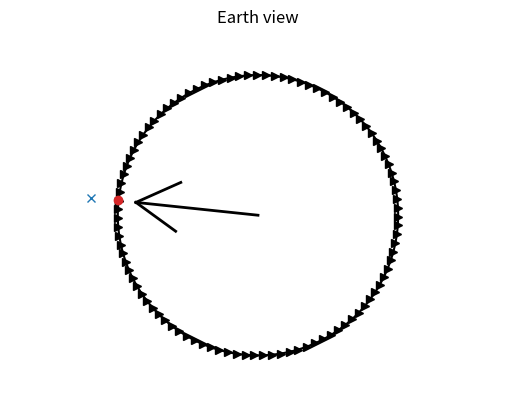
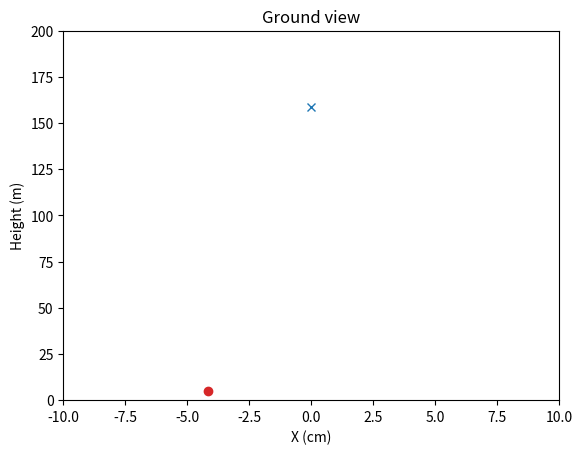

These figures' Python source, in order:
"""
Simulation of the object falling in a rotating frame
"""
import math
import numpy as np
import matplotlib.pyplot as plt
from scipy.integrate import odeint

class C:
    g = 9.8 # [m], gravity
    omega = np.pi*2/24/3600 # [rad], angular velocity of the earth
    r = 6378.0*1000/2 # [m], the earth radius
    draw_r = 800 # [m], the earth radius for plot
    h = 158.5 # [m], object init height


def state_dot(x, t):
    """ODE of the falling object
    Args:
        x (array): [r, theta, r_dot, theta_dot]
        t : time
    """
    r, theta, r_dot, theta_dot = x
    
    r_dot = r_dot
    theta_dot = theta_dot
    r_dot_dot = r*theta_dot**2 - C.g
    theta_dot_dot = (-2*r_dot*theta_dot)/r

    x_dot = np.array([r_dot, theta_dot, r_dot_dot, theta_dot_dot])
    return x_dot

def draw_earth(theta):
    angles = np.linspace(theta, np.pi*2+theta, 100)
    outer_circle = np.array([np.cos(angles)*(C.draw_r+C.h), np.sin(angles)*(C.draw_r+C.h)])
    inner_circle = np.array([np.cos(angles)*(C.draw_r), np.sin(angles)*(C.draw_r)])
    
    plt.plot(inner_circle[0,:], inner_circle[1,:], '->',c='k')
    plt.plot(outer_circle[0,:], outer_circle[1,:], c='white')

def draw_object_people(object_x, p):
    """
    x : object state
    p : people state
    """
    def polar2xy(r, theta):
        r = r - C.r + C.draw_r
        theta = (theta-np.pi/2) * 3600 + np.pi/2
        x = r * np.cos(theta)
        y = r * np.sin(theta)
        return x, y
    x, y = polar2xy(object_x[0], object_x[1])    
    plt.plot(x,y, '-o', c='tab:red')
    x, y = polar2xy(p[0], p[1])    
    plt.plot(x,y, '-x', c='tab:blue')
    Arrow(0,0,math.atan2(y,x),C.draw_r-100,'k')

class Arrow:
    def __init__(self, x, y, theta, L, c):
        angle = np.deg2rad(30)
        d = 0.4 * L
        w = 2

        x_start = x
        y_start = y
        x_end = x + L * np.cos(theta)
        y_end = y + L * np.sin(theta)

        theta_hat_L = theta + math.pi - angle
        theta_hat_R = theta + math.pi + angle

        x_hat_start = x_end
        x_hat_end_L = x_hat_start + d * np.cos(theta_hat_L)
        x_hat_end_R = x_hat_start + d * np.cos(theta_hat_R)

        y_hat_start = y_end
        y_hat_end_L = y_hat_start + d * np.sin(theta_hat_L)
        y_hat_end_R = y_hat_start + d * np.sin(theta_hat_R)

        plt.plot([x_start, x_end], [y_start, y_end], color=c, linewidth=w)
        plt.plot([x_hat_start, x_hat_end_L],
                 [y_hat_start, y_hat_end_L], color=c, linewidth=w)
        plt.plot([x_hat_start, x_hat_end_R],
                 [y_hat_start, y_hat_end_R], color=c, linewidth=w)

def main():
    x0 = np.array([C.r+C.h, np.pi/2, 0, C.omega])
    p = np.array(x0)
    x = np.array(x0)
    dt = 0.1

    plt.figure('earth')
    plt.figure('ground')
    seq_x = []
    seq_p = []
    for i in range(100):
        t = i*dt
        x = odeint(state_dot, x, [0, dt])[-1]
        p[1] += dt * p[3]
        # seq_x.append(x.copy())
        # seq_p.append(p.copy())
        if x[0] <= C.r:
            break

        # plot
        plt.figure('earth')
        plt.cla()
        draw_earth((p[1]-np.pi/2) * 3600 + np.pi/2)
        draw_object_people(x, p)
        plt.axis('equal')
        plt.axis('off')
        plt.title('Earth view')

        plt.figure('ground')
        plt.cla()
        ground_object_x = - x[0] * np.sin(x[1] - p[1])
        ground_object_y = x[0] * np.cos(x[1] - p[1]) - p[0] + C.h
    
        plt.plot(ground_object_x*100, ground_object_y, '-o', c='tab:red')
        plt.plot(0, C.h, '-x', c='tab:blue')
        plt.axis([-10,10, 0,200])
        plt.xlabel('X (cm)')
        plt.ylabel('Height (m)')
        plt.title('Ground view')
        plt.pause(dt)
    plt.show()

if __name__ == "__main__":
    main()